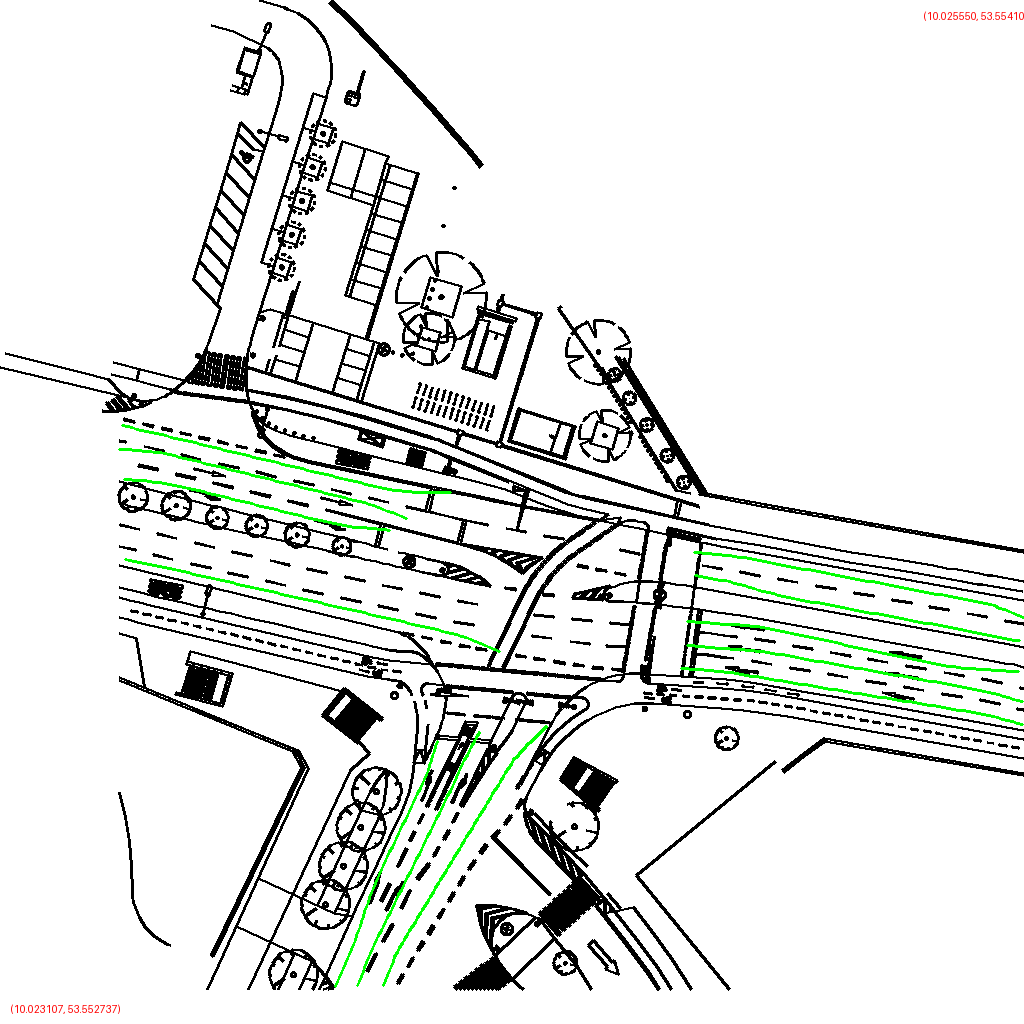

The table this chart was drawn from, first rows:
polygon_id, point_index, geocoordinate
0, 0, (10.024763, 53.553529)
0, 1, (10.024848, 53.553538)
0, 2, (10.024931, 53.553551)
0, 3, (10.025016, 53.553561)
0, 4, (10.025101, 53.553570)
0, 5, (10.025186, 53.553579)
0, 6, (10.025271, 53.553587)
0, 7, (10.025356, 53.553596)
0, 8, (10.025441, 53.553605)
0, 9, (10.025526, 53.553614)
1, 0, (10.024760, 53.553496)
1, 1, (10.024848, 53.553501)
1, 2, (10.024934, 53.553509)
1, 3, (10.025021, 53.553518)
1, 4, (10.025107, 53.553527)
1, 5, (10.025194, 53.553536)
1, 6, (10.025280, 53.553545)
1, 7, (10.025366, 53.553554)
1, 8, (10.025453, 53.553563)
1, 9, (10.025535, 53.553580)
2, 0, (10.024734, 53.553659)
2, 1, (10.024824, 53.553663)
2, 2, (10.024913, 53.553670)
2, 3, (10.025002, 53.553678)
2, 4, (10.025092, 53.553686)
2, 5, (10.025181, 53.553694)
2, 6, (10.025270, 53.553701)
2, 7, (10.025360, 53.553709)
2, 8, (10.025449, 53.553718)
2, 9, (10.025536, 53.553731)
3, 0, (10.024044, 53.554109)
3, 1, (10.024072, 53.554064)
3, 2, (10.024112, 53.554023)
3, 3, (10.024153, 53.553982)
3, 4, (10.024193, 53.553941)
3, 5, (10.024234, 53.553899)
3, 6, (10.024275, 53.553858)
3, 7, (10.024315, 53.553817)
3, 8, (10.024361, 53.553778)
3, 9, (10.024417, 53.553744)
4, 0, (10.023421, 53.553518)
4, 1, (10.023520, 53.553529)
4, 2, (10.023618, 53.553542)
4, 3, (10.023717, 53.553554)
4, 4, (10.023815, 53.553567)
4, 5, (10.023914, 53.553579)
4, 6, (10.024013, 53.553592)
4, 7, (10.024111, 53.553604)
4, 8, (10.024209, 53.553618)
4, 9, (10.024303, 53.553639)
5, 0, (10.024162, 53.553766)
5, 1, (10.024142, 53.553806)
5, 2, (10.024114, 53.553844)
5, 3, (10.024085, 53.553881)
5, 4, (10.024056, 53.553919)
5, 5, (10.024027, 53.553957)
5, 6, (10.024003, 53.553995)
5, 7, (10.023982, 53.554035)
5, 8, (10.023958, 53.554074)
5, 9, (10.023930, 53.554111)
... 60 more rows
